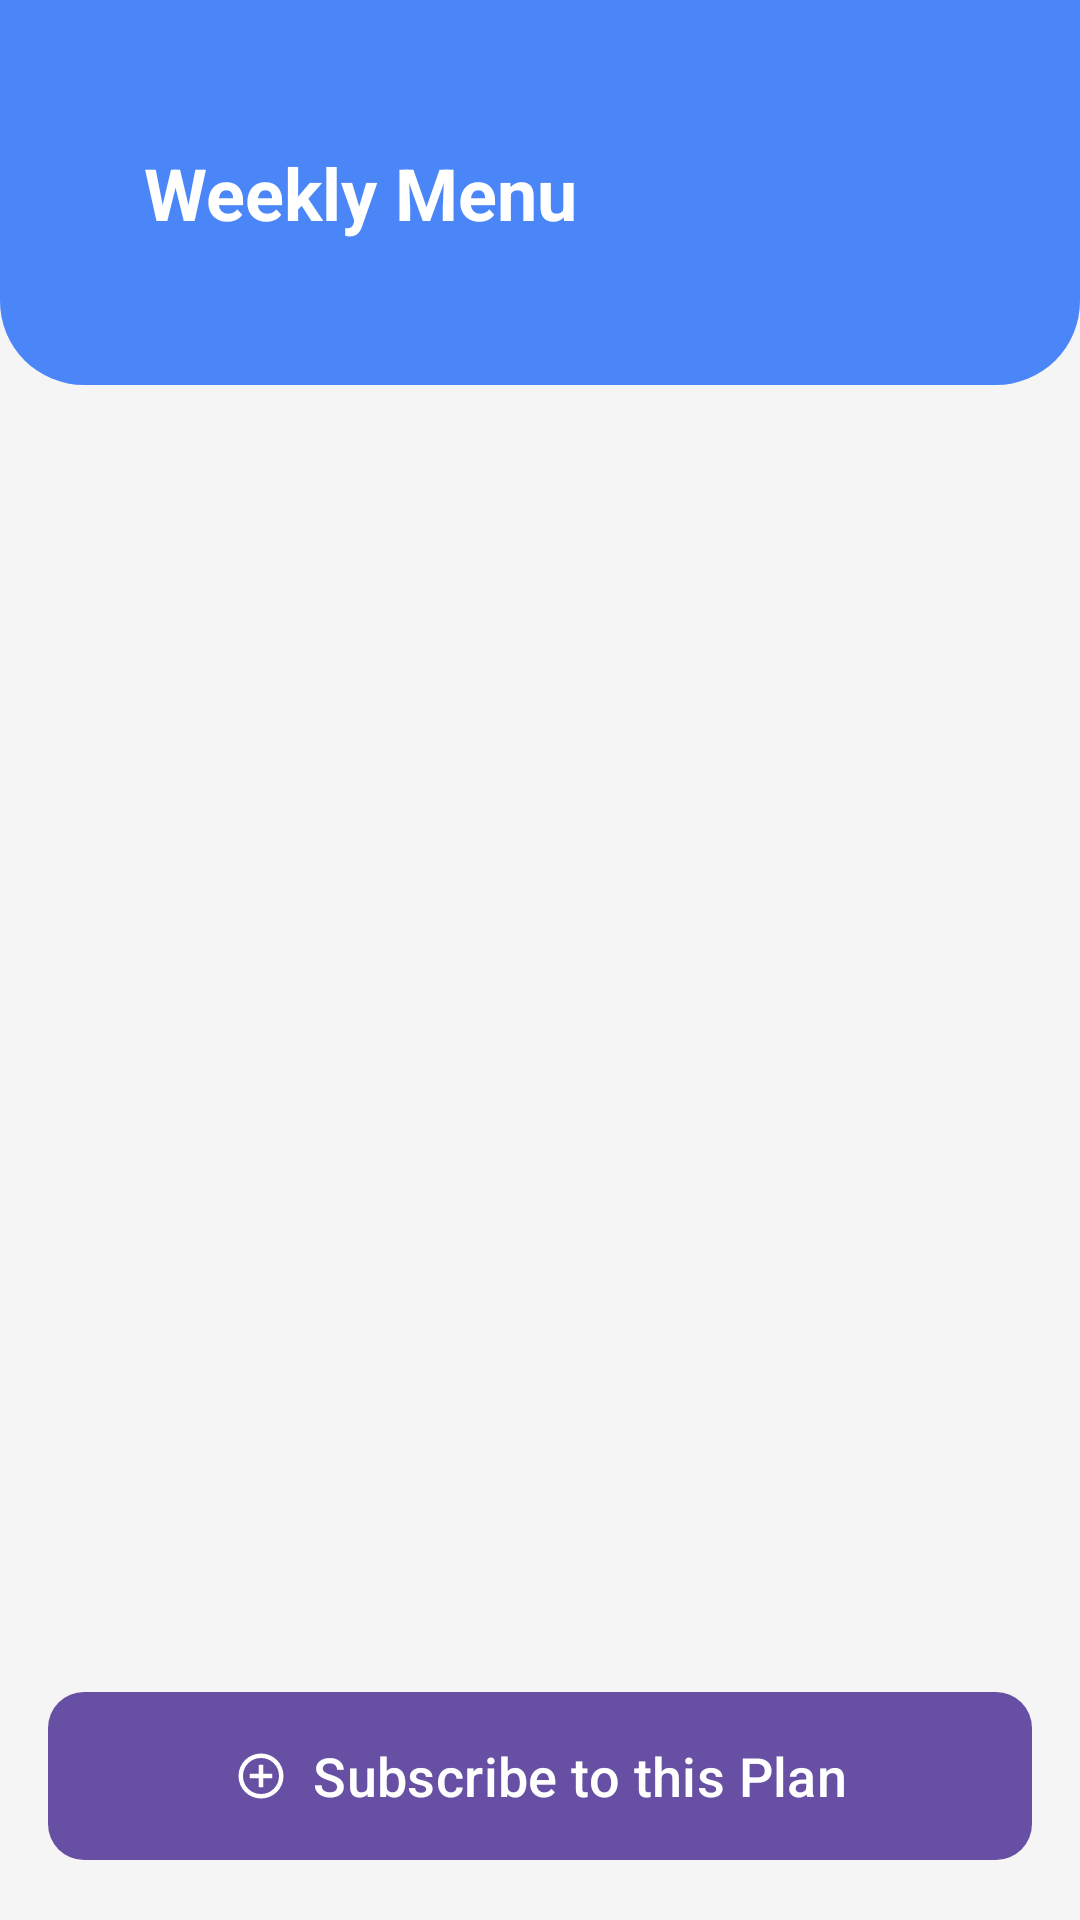

Here is an Android app screen rendered from its layout file. Give the layout XML and the strings, colors and styles it references.
<!-- AndroidManifest.xml: application theme Theme.DormioMobileApp -->
<!-- res/layout/fragment_weekly_detail.xml -->
<?xml version="1.0" encoding="utf-8"?>
<androidx.constraintlayout.widget.ConstraintLayout
    xmlns:android="http://schemas.android.com/apk/res/android"
    xmlns:app="http://schemas.android.com/apk/res-auto"
    android:layout_width="match_parent"
    android:layout_height="match_parent"
    android:background="#F5F5F5">

    <LinearLayout
        android:id="@+id/mealsHeader"
        android:layout_width="0dp"
        android:layout_height="wrap_content"
        android:background="@drawable/bg_home_header"
        android:orientation="vertical"
        android:padding="32dp"
        app:layout_constraintEnd_toEndOf="parent"
        app:layout_constraintStart_toStartOf="parent"
        app:layout_constraintTop_toTopOf="parent">

        <TextView
            android:id="@+id/titleTextWeekly"
            android:layout_width="wrap_content"
            android:layout_height="wrap_content"
            android:text="Weekly Menu"
            android:textSize="24sp"
            android:textStyle="bold"
            android:layout_margin="16dp"
            app:layout_constraintTop_toTopOf="parent"
            app:layout_constraintStart_toStartOf="parent"
            android:textColor="@color/white"/>
    </LinearLayout>

    <androidx.recyclerview.widget.RecyclerView
        android:id="@+id/weeklyRecyclerView"
        android:layout_width="match_parent"
        android:layout_height="0dp"
        android:layout_marginTop="8dp"
        app:layout_constraintTop_toBottomOf="@id/mealsHeader"
        app:layout_constraintBottom_toBottomOf="parent"
        app:layout_constraintStart_toStartOf="parent"
        app:layout_constraintEnd_toEndOf="parent" />

    <ProgressBar
        android:id="@+id/progressBarWeekly"
        android:layout_width="wrap_content"
        android:layout_height="wrap_content"
        android:visibility="gone"
        app:layout_constraintTop_toTopOf="parent"
        app:layout_constraintBottom_toBottomOf="parent"
        app:layout_constraintStart_toStartOf="parent"
        app:layout_constraintEnd_toEndOf="parent" />

    <com.google.android.material.button.MaterialButton
        android:id="@+id/btnSubscribe"
        android:layout_width="match_parent"
        android:layout_height="64dp"
        android:layout_margin="16dp"
        android:text="Subscribe to this Plan"
        android:textSize="18sp"
        android:textAllCaps="false"
        app:cornerRadius="12dp"
        app:icon="@drawable/ic_add_circle"
        app:iconGravity="textStart"
        app:layout_constraintBottom_toBottomOf="parent" />

</androidx.constraintlayout.widget.ConstraintLayout>
<!-- resources referenced by this layout -->
<resources>
  <color name="white">#FFFFFFFF</color>
  <!-- drawable bg_home_header (drawable) -->
  <?xml version="1.0" encoding="utf-8"?>
  <shape xmlns:android="http://schemas.android.com/apk/res/android">
      <solid android:color="@color/primary_blue" />
      <corners
          android:bottomLeftRadius="28dp"
          android:bottomRightRadius="28dp" />
  </shape>
  <!-- drawable ic_add_circle (drawable) -->
  <vector xmlns:android="http://schemas.android.com/apk/res/android" android:height="24dp" android:tint="#616161" android:viewportHeight="960" android:viewportWidth="960" android:width="24dp">
        
      <path android:fillColor="@android:color/white" android:pathData="M440,680L520,680L520,520L680,520L680,440L520,440L520,280L440,280L440,440L280,440L280,520L440,520L440,680ZM480,880Q397,880 324,848.5Q251,817 197,763Q143,709 111.5,636Q80,563 80,480Q80,397 111.5,324Q143,251 197,197Q251,143 324,111.5Q397,80 480,80Q563,80 636,111.5Q709,143 763,197Q817,251 848.5,324Q880,397 880,480Q880,563 848.5,636Q817,709 763,763Q709,817 636,848.5Q563,880 480,880ZM480,800Q614,800 707,707Q800,614 800,480Q800,346 707,253Q614,160 480,160Q346,160 253,253Q160,346 160,480Q160,614 253,707Q346,800 480,800ZM480,480Q480,480 480,480Q480,480 480,480Q480,480 480,480Q480,480 480,480Q480,480 480,480Q480,480 480,480Q480,480 480,480Q480,480 480,480Z"/>
      
  </vector>
  <style name="Theme.DormioMobileApp" parent="Base.Theme.DormioMobileApp" />
  <color name="primary_blue">#4A86F7</color>
  <style name="Base.Theme.DormioMobileApp" parent="Theme.Material3.DayNight.NoActionBar">
          
          
      </style>
</resources>
